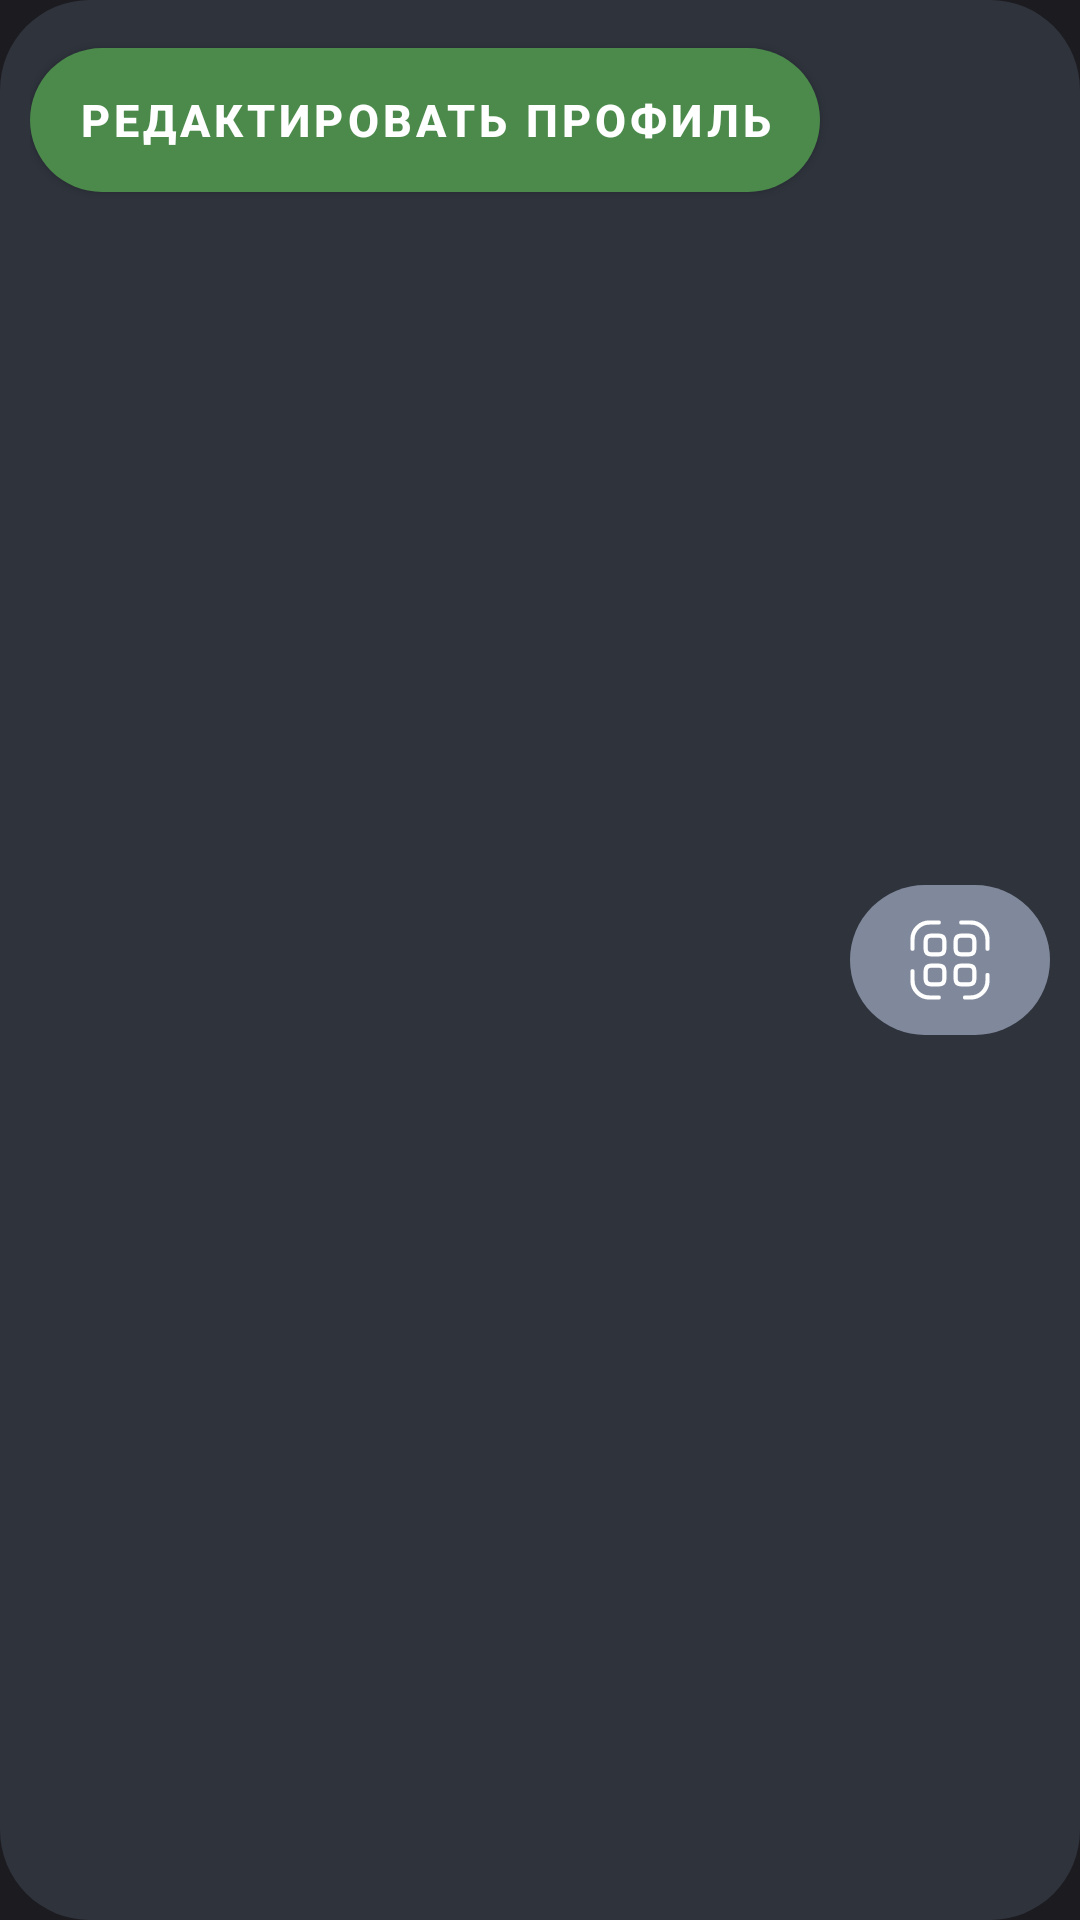

Android layout source for this screen:
<!-- AndroidManifest.xml: application theme Theme.MediaIO -->
<!-- res/layout/profile_edit_item.xml -->
<?xml version="1.0" encoding="utf-8"?>
<LinearLayout xmlns:android="http://schemas.android.com/apk/res/android"
    xmlns:app="http://schemas.android.com/apk/res-auto"
    android:layout_marginTop="20dp"
    android:layout_width="match_parent"
    android:layout_height="wrap_content"
    android:background="@drawable/cropped_primary_color_variant_background">

    <com.google.android.material.button.MaterialButton
        android:id="@+id/editProfileButton"
        android:layout_width="wrap_content"
        android:layout_height="60dp"
        android:text="@string/button_title_edit_profile"
        android:textSize="15dp"
        android:textStyle="bold"
        app:backgroundTint="?attr/colorSecondaryVariant"
        app:cornerRadius="30dp"
        app:layout_constraintEnd_toEndOf="parent"
        app:layout_constraintStart_toStartOf="parent"
        app:layout_constraintTop_toTopOf="parent" />

    <ImageView
        android:id="@+id/shareProfileImageButton"
        android:layout_width="50dp"
        android:layout_height="50dp"
        android:layout_weight="1"
        android:background="@drawable/cropped_accent_color_background"
        android:layout_marginStart="10dp"
        android:layout_gravity="center"
        app:srcCompat="@drawable/ic_qr" />
</LinearLayout>
<!-- resources referenced by this layout -->
<resources>
  <!-- drawable cropped_accent_color_background (drawable) -->
  <?xml version="1.0" encoding="utf-8"?>
  <shape xmlns:android="http://schemas.android.com/apk/res/android"
      android:shape="rectangle">
      <corners
          android:radius="30dp"/>
      <solid
          android:color="?attr/colorAccent"/>
      <padding
          android:right="10dp"
          android:left="10dp"
          android:top="10dp"
          android:bottom="10dp"/>
  
  </shape>
  <!-- drawable cropped_primary_color_variant_background (drawable) -->
  <?xml version="1.0" encoding="utf-8"?>
  <shape xmlns:android="http://schemas.android.com/apk/res/android"
      android:shape="rectangle">
      <solid
          android:color="?attr/colorPrimaryVariant"/>
      <corners
          android:radius="30dp"/>
      <padding
          android:right="10dp"
          android:left="10dp"
          android:top="10dp"
          android:bottom="10dp"/>
  
  </shape>
  <string name="button_title_edit_profile">Редактировать профиль</string>
  <color name="black">#1C1B20</color>
  <color name="gray">#2F333C</color>
  <color name="white">#FFFFFFFF</color>
  <color name="light_green">#77DD77</color>
  <color name="green">#4B8A4B</color>
  <color name="light_gray">#80899C</color>
  <style name="BottomSheetDialogTheme" parent="Theme.Design.BottomSheetDialog">
          <item name="bottomSheetStyle">@style/BottomSheetModalStyle</item>
      </style>
  <style name="EditTextStyle" parent="@style/Widget.AppCompat.EditText">
          <item name="android:textColor">?attr/colorOnPrimary</item>
          <item name="android:background">@drawable/edit_text_background</item>
      </style>
  <style name="PopupMenuStyle" parent="@style/Widget.AppCompat.PopupMenu">
          <item name="android:popupBackground">@drawable/popup_background</item>
          <item name="android:overlapAnchor">true</item>
      </style>
  <style name="FullScreenDialogTheme" parent="android:Theme.Dialog">
  
          <item name="android:layout_width">fill_parent</item>
          <item name="android:layout_height">fill_parent</item>
          <item name="android:windowBackground">@null</item>
          <item name="android:windowNoTitle">true</item>
          <item name="android:windowIsFloating">false</item>
          <item name="android:background">@android:color/transparent</item>
      </style>
  <style name="BottomSheetModalStyle" parent="Widget.Design.BottomSheet.Modal">
          <item name="android:background">@drawable/bottom_sheet_dialog_background</item>
      </style>
  <!-- drawable edit_text_background (drawable) -->
  <?xml version="1.0" encoding="utf-8"?>
  <shape xmlns:android="http://schemas.android.com/apk/res/android"
      android:shape="rectangle">
      <solid
          android:color="?attr/colorPrimaryVariant"></solid>
      <corners
          android:radius="25dp"></corners>
      <padding
          android:left="15dp"
          android:right="8dp"
          android:top="15dp"
          android:bottom="15dp"></padding>
  
  </shape>
  <!-- drawable popup_background (drawable) -->
  <?xml version="1.0" encoding="utf-8"?>
  <shape xmlns:android="http://schemas.android.com/apk/res/android"
      android:shape="rectangle">
      <solid
          android:color="?attr/colorPrimary"/>
      <corners
          android:radius="30dp"/>
      <stroke
          android:color="?attr/colorSecondary"
          android:width="2dp"/>
      <padding
          android:right="5dp"
          android:left="5dp"
          android:bottom="5dp"
          android:top="5dp"/>
  
  </shape>
  <!-- drawable bottom_sheet_dialog_background (drawable) -->
  <?xml version="1.0" encoding="utf-8"?>
  <selector xmlns:android="http://schemas.android.com/apk/res/android">
      <item>
          <shape
              android:shape="rectangle">
              <solid
                  android:color="?attr/colorPrimary"/>
              <corners
                  android:topRightRadius="16dp"
                  android:topLeftRadius="16dp"/>
          </shape>
      </item>
  
  </selector>
</resources>
